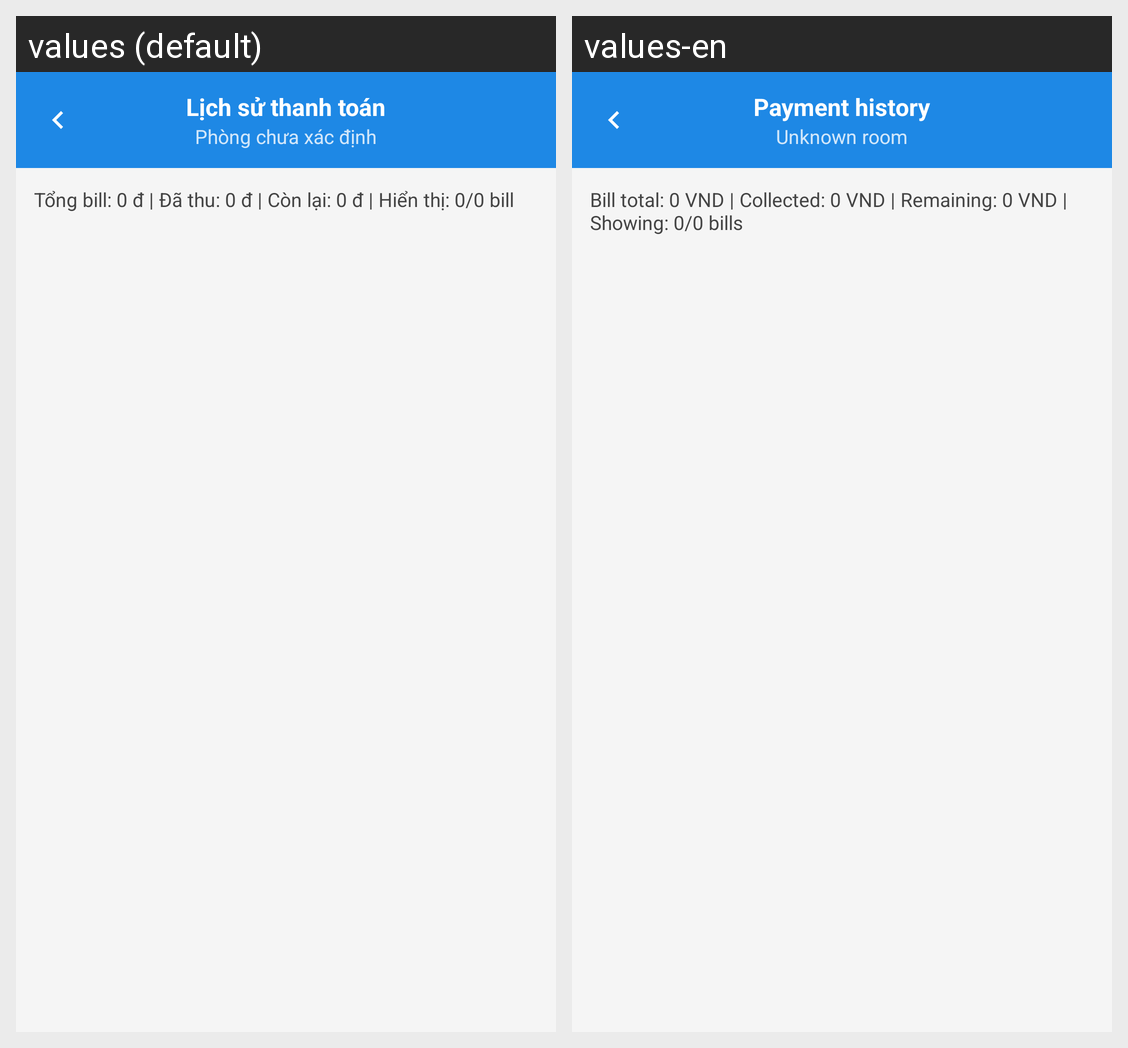

Locale-by-locale string values for the Android screen shown in this grid:
Android screen res/layout/activity_payment_history.xml rendered under 2 locales, left to right: values (default), values-en. Device: Nexus 5 (rendered at 1080×1920; each locale shown at half size, 540×960, under a caption strip naming it); theme Theme.MyApplication.
Strings drawn on this screen, with the default value and each locale's value (text and hints the layout hard-codes, and strings that could not be matched under every locale, appear in the picture but are not listed):

payment_history
  values: Lịch sử thanh toán
  values-en: Payment history

payment_history_unknown_room
  values: Phòng chưa xác định
  values-en: Unknown room

payment_history_inline_summary_default
  values: Tổng bill: 0 đ | Đã thu: 0 đ | Còn lại: 0 đ | Hiển thị: 0/0 bill
  values-en: Bill total: 0 VND | Collected: 0 VND | Remaining: 0 VND | Showing: 0/0 bills
